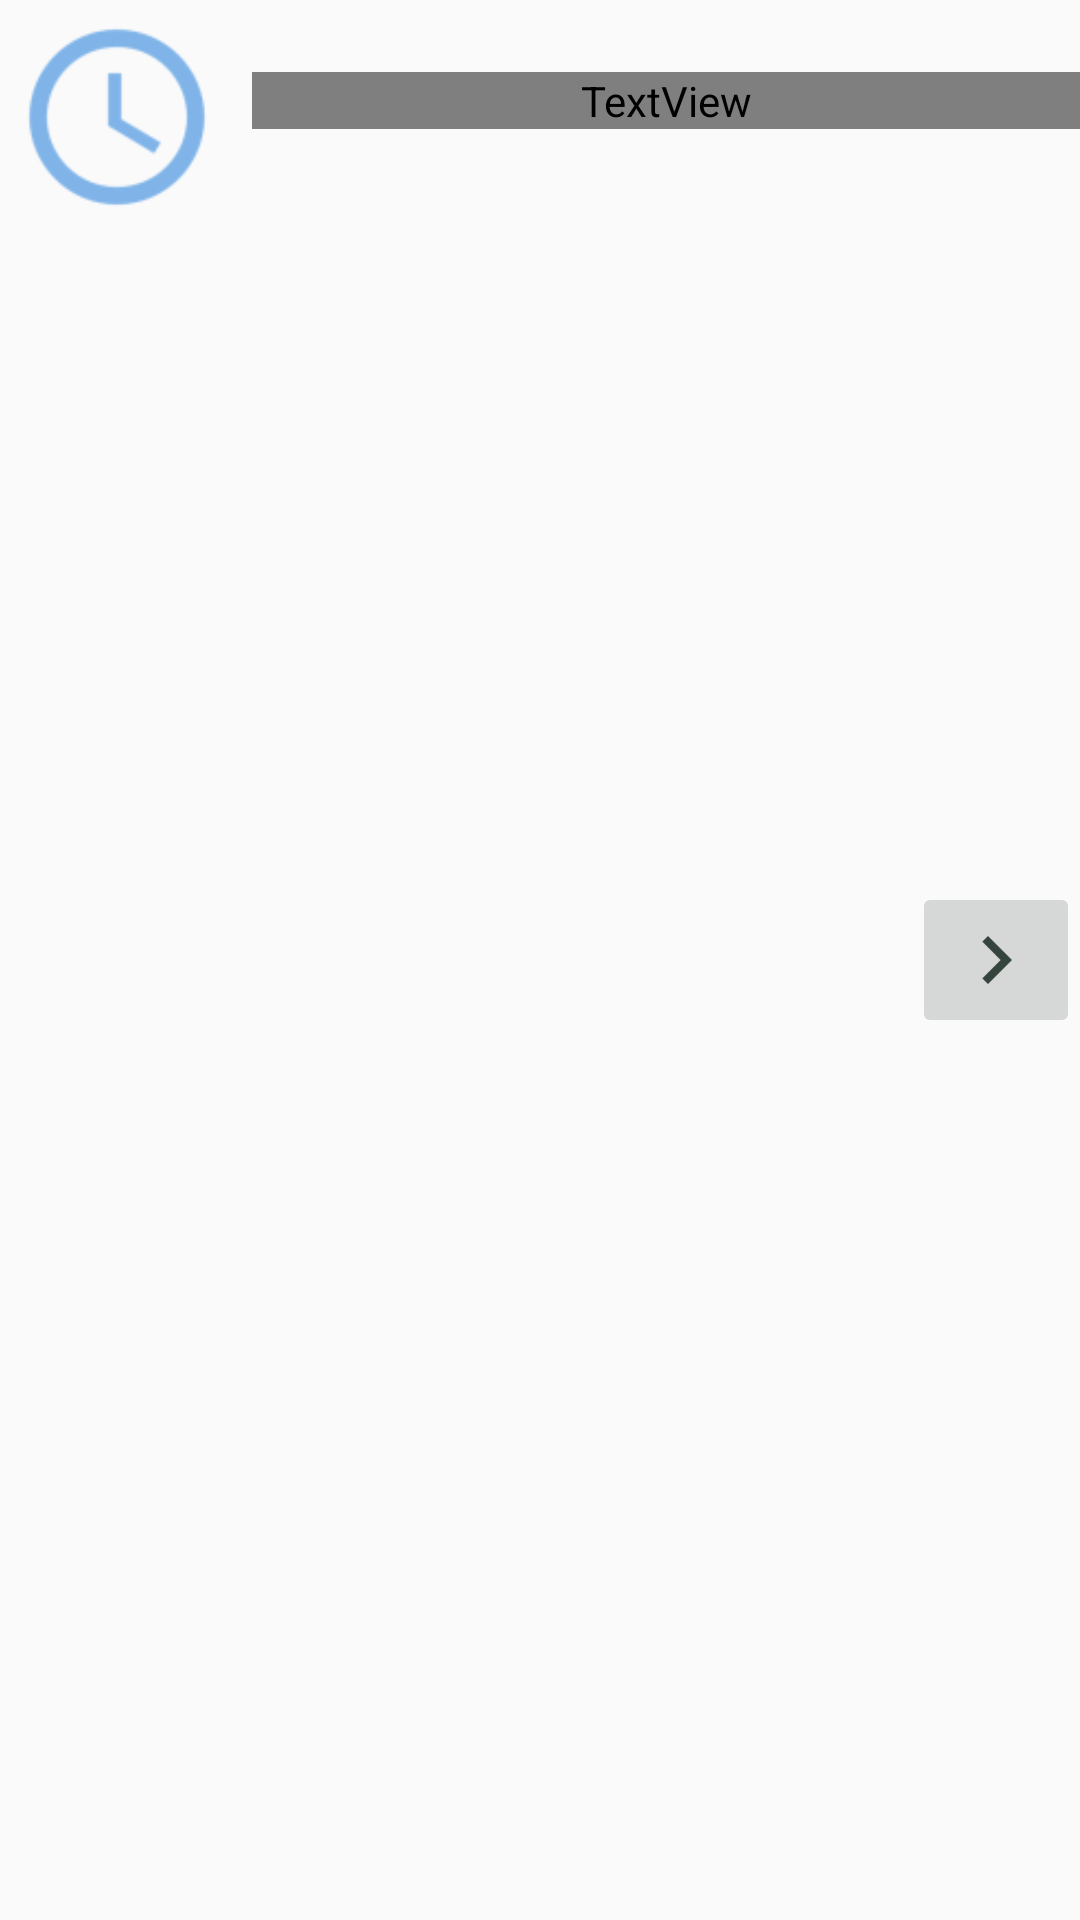

This screen was rendered from an Android layout file. Write that file and the resources it references.
<!-- AndroidManifest.xml: application theme AppTheme -->
<!-- res/layout/cell_recycler_view_main.xml -->
<?xml version="1.0" encoding="utf-8"?>
<RelativeLayout xmlns:android="http://schemas.android.com/apk/res/android"
    android:layout_width="match_parent"
    android:layout_height="wrap_content"
    android:orientation="horizontal">

    <LinearLayout
        android:id="@+id/linear_layout_cell_recycler_view"
        android:layout_width="wrap_content"
        android:layout_height="wrap_content"
        android:padding="4dp"
        android:layout_alignParentLeft="true"
        android:layout_marginRight="6dp">

        
        <ImageView
            android:id="@+id/iv_recycler_view"
            android:layout_width="70dip"
            android:layout_height="70dip"
            android:src="@drawable/clock"/>

    </LinearLayout>

    
    <TextView
        style="style_text_title_recycler_view"
        android:id="@+id/tv_title_obj_cell_recycler_view"
        android:layout_width="wrap_content"
        android:layout_height="wrap_content"
        android:layout_alignTop="@id/linear_layout_cell_recycler_view"
        android:layout_toRightOf="@id/linear_layout_cell_recycler_view"/>

    
    <TextView
        style="@style/style_text_date_recycler_view"
        android:id="@+id/tv_date_obj_cell_recycler_view"
        android:layout_width="fill_parent"
        android:layout_height="wrap_content"
        android:layout_below="@id/tv_title_obj_cell_recycler_view"
        android:layout_toRightOf="@id/linear_layout_cell_recycler_view"/>

    
    <ImageButton
        android:id="@+id/ib_go_description"
        android:layout_width="wrap_content"
        android:layout_height="wrap_content"
        android:layout_alignParentRight="true"
        android:layout_centerVertical="true"
        android:src="@drawable/right_arrow"/>


</RelativeLayout>
<!-- resources referenced by this layout -->
<resources>
  <!-- drawable clock: png bitmap (drawable-hdpi, 1265 bytes) -->
  <!-- drawable right_arrow: png bitmap (drawable-hdpi, 261 bytes) -->
  <style name="style_text_date_recycler_view" parent="@style/TextAppearance.AppCompat.Widget.TextView.SpinnerItem">
          <item name="android:textSize">13dp</item>
          <item name="android:textColor">@color/colorDarkGrey</item>
          <item name="android:layout_marginTop">5dp</item>
      </style>
  <style name="AppTheme" parent="Theme.AppCompat.Light.DarkActionBar">
          
          <item name="colorPrimary">@color/colorPrimary</item>
          <item name="colorPrimaryDark">@color/colorPrimaryDark</item>
          <item name="colorAccent">@color/colorAccent</item>
      </style>
  <color name="colorPrimary">#3F51B5</color>
  <color name="colorPrimaryDark">#303F9F</color>
  <color name="colorAccent">#FF4081</color>
</resources>
